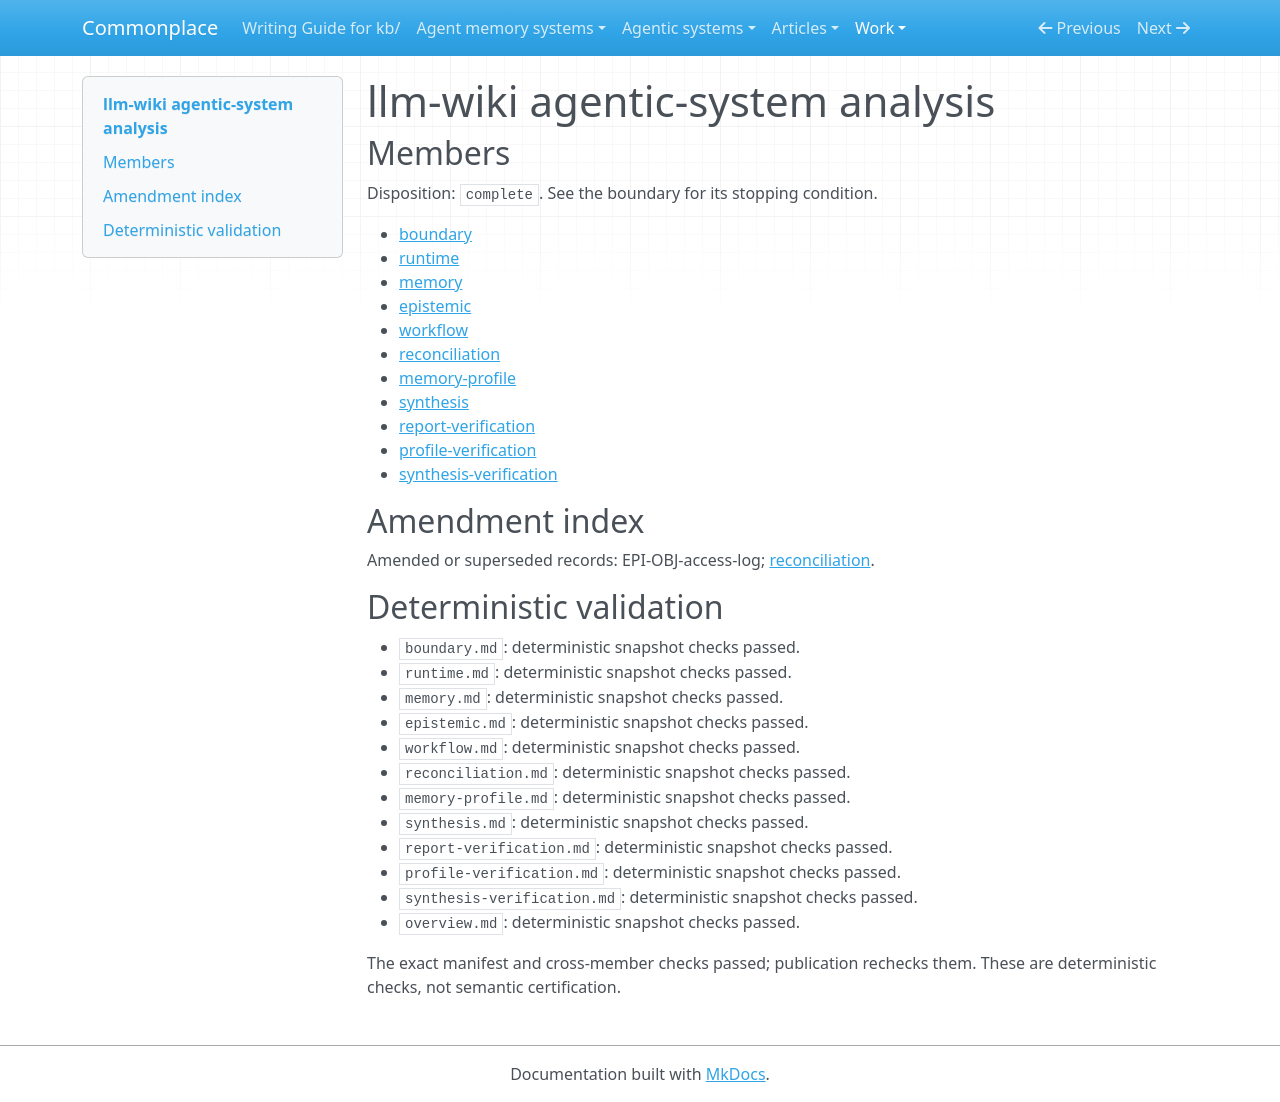

repository: zby/commonplace · page: work/agentic-system-completion/evidence/publications/mehmetgoekce--llm-wiki/AAS-2026-10-17-llm-wiki-1c5eb6f83ce5-01/overview/index.html · generator: mkdocs

---
type: agentic-system-analyses/types/agentic-system-analysis-overview.md
description: llm-wiki prescribes linked-page maintenance, hub-first retrieval and
  human-approved L1 rule correction; context reclamation, enforcement and improvement
  remain unestablished.
run-id: AAS-2026-10-17-llm-wiki-1c5eb6f83ce5-01
result-disposition: complete
target-class: memory/knowledge/context-engineering system
boundary-kind: whole-system
reviewed-boundary: 11538c1195666db24e25e23cc64bb1d70587aef9
analysis-cutoff: '2026-10-17'
evidence-tier: doc-grounded
system: llm-wiki
run-date: '2026-10-17'
inputs-commit: fb6ad58fd2fdc0e595e1e6671079b98e2e29730f
---

# llm-wiki agentic-system analysis

## Members

Disposition: `complete`. See the boundary for its stopping condition.

- [boundary](./boundary.md)
- [runtime](./runtime.md)
- [memory](./memory.md)
- [epistemic](./epistemic.md)
- [workflow](./workflow.md)
- [reconciliation](./reconciliation.md)
- [memory-profile](./memory-profile.md)
- [synthesis](./synthesis.md)
- [report-verification](./report-verification.md)
- [profile-verification](./profile-verification.md)
- [synthesis-verification](./synthesis-verification.md)

## Amendment index

Amended or superseded records: EPI-OBJ-access-log; [reconciliation](reconciliation.md).

## Deterministic validation

- `boundary.md`: deterministic snapshot checks passed.
- `runtime.md`: deterministic snapshot checks passed.
- `memory.md`: deterministic snapshot checks passed.
- `epistemic.md`: deterministic snapshot checks passed.
- `workflow.md`: deterministic snapshot checks passed.
- `reconciliation.md`: deterministic snapshot checks passed.
- `memory-profile.md`: deterministic snapshot checks passed.
- `synthesis.md`: deterministic snapshot checks passed.
- `report-verification.md`: deterministic snapshot checks passed.
- `profile-verification.md`: deterministic snapshot checks passed.
- `synthesis-verification.md`: deterministic snapshot checks passed.
- `overview.md`: deterministic snapshot checks passed.

The exact manifest and cross-member checks passed; publication rechecks them. These are deterministic checks, not semantic certification.
